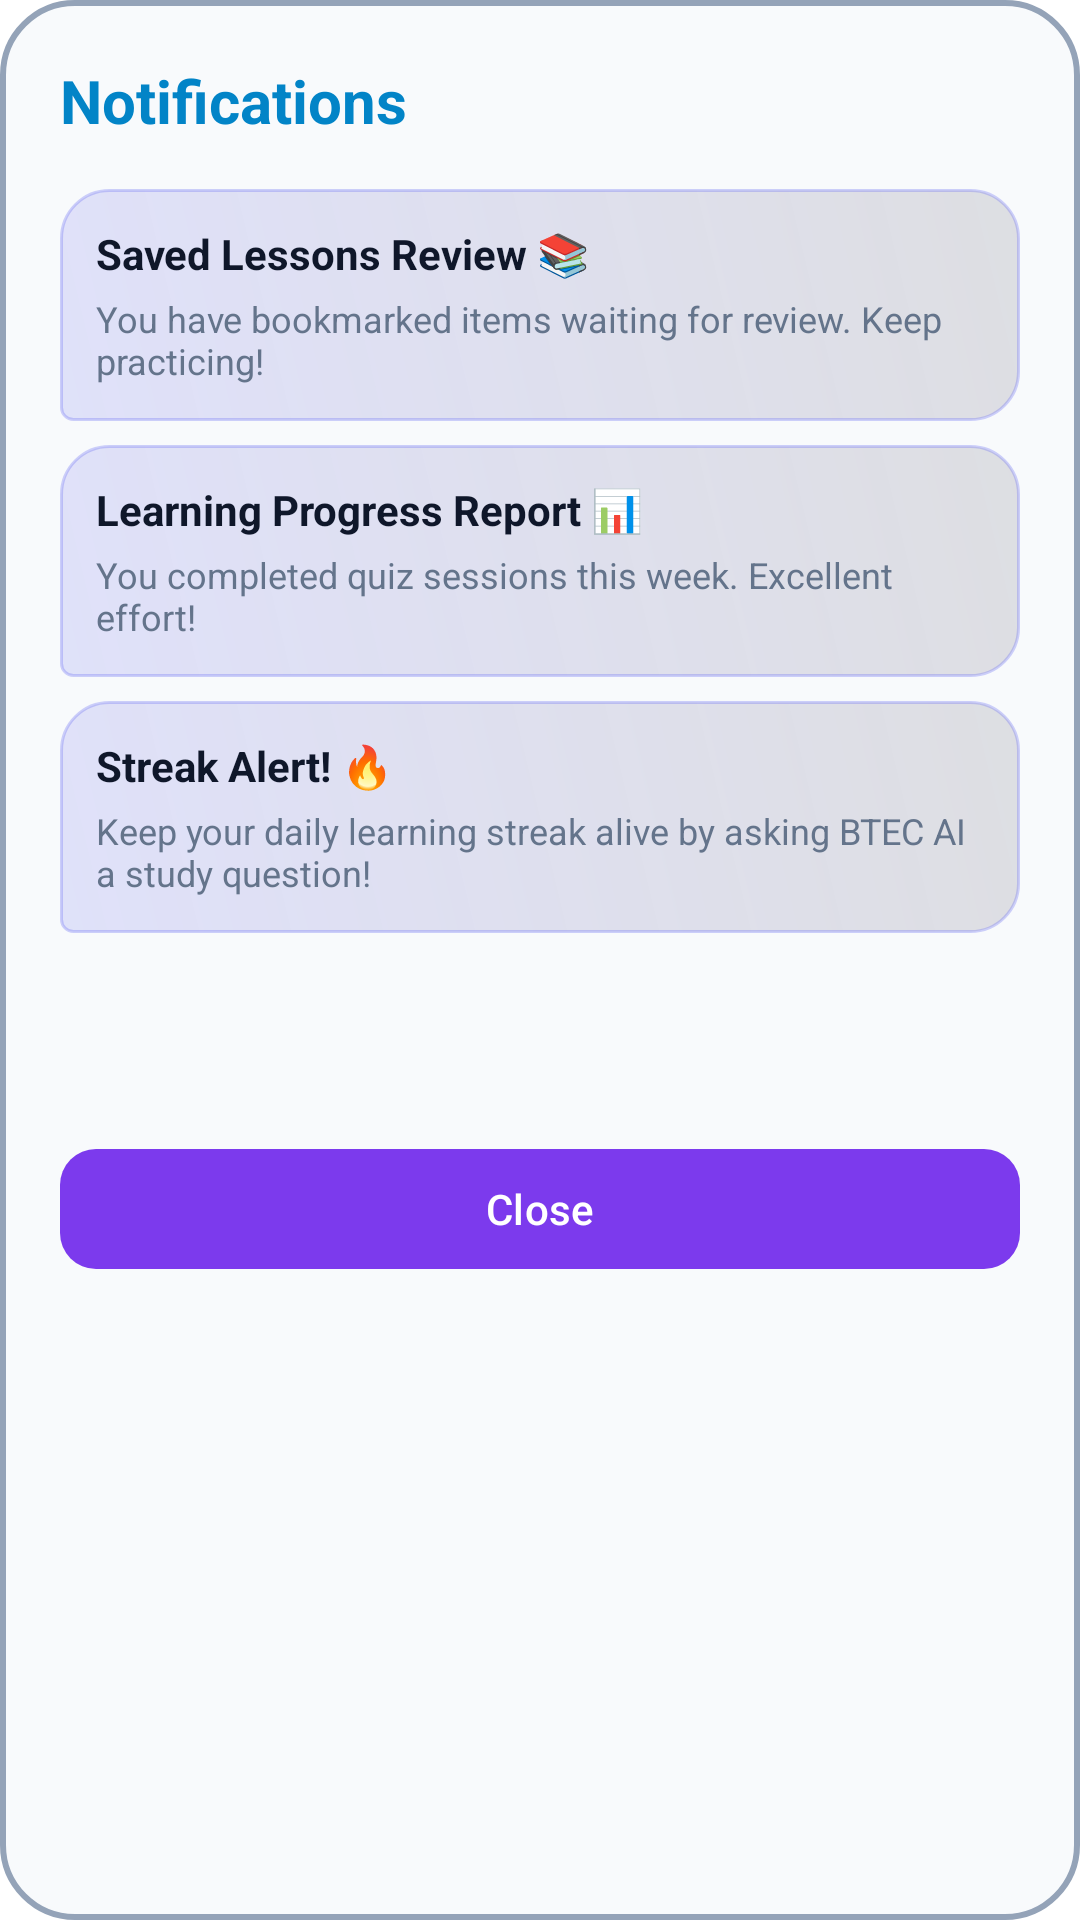

This screen was rendered from an Android layout file. Write that file and the resources it references.
<!-- AndroidManifest.xml: application theme Theme.AIMentor -->
<!-- res/layout/dialog_notifications.xml -->
<?xml version="1.0" encoding="utf-8"?>
<LinearLayout xmlns:android="http://schemas.android.com/apk/res/android"
    xmlns:app="http://schemas.android.com/apk/res-auto"
    android:layout_width="match_parent"
    android:layout_height="wrap_content"
    android:orientation="vertical"
    android:background="@drawable/bg_dialog_solid"
    android:padding="20dp">

    <TextView
        android:layout_width="wrap_content"
        android:layout_height="wrap_content"
        android:text="Notifications"
        android:textColor="@color/accent_blue"
        android:textSize="20sp"
        android:textStyle="bold"
        android:layout_marginBottom="16dp" />

    <ScrollView
        android:layout_width="match_parent"
        android:layout_height="300dp">

        <LinearLayout
            android:layout_width="match_parent"
            android:layout_height="wrap_content"
            android:orientation="vertical">

            
            <LinearLayout
                android:id="@+id/layoutNotifyBookmarks"
                android:layout_width="match_parent"
                android:layout_height="wrap_content"
                android:orientation="vertical"
                android:padding="12dp"
                android:background="@drawable/bg_chat_ai"
                android:layout_marginBottom="8dp">

                <TextView
                    android:layout_width="wrap_content"
                    android:layout_height="wrap_content"
                    android:text="Saved Lessons Review 📚"
                    android:textColor="@color/text_primary"
                    android:textStyle="bold"
                    android:textSize="14sp" />

                <TextView
                    android:id="@+id/tvNotifyBookmarks"
                    android:layout_width="wrap_content"
                    android:layout_height="wrap_content"
                    android:text="You have bookmarked items waiting for review. Keep practicing!"
                    android:textColor="@color/text_secondary"
                    android:textSize="12sp"
                    android:layout_marginTop="4dp" />
            </LinearLayout>

            
            <LinearLayout
                android:id="@+id/layoutNotifyProgress"
                android:layout_width="match_parent"
                android:layout_height="wrap_content"
                android:orientation="vertical"
                android:padding="12dp"
                android:background="@drawable/bg_chat_ai"
                android:layout_marginBottom="8dp">

                <TextView
                    android:layout_width="wrap_content"
                    android:layout_height="wrap_content"
                    android:text="Learning Progress Report 📊"
                    android:textColor="@color/text_primary"
                    android:textStyle="bold"
                    android:textSize="14sp" />

                <TextView
                    android:id="@+id/tvNotifyProgress"
                    android:layout_width="wrap_content"
                    android:layout_height="wrap_content"
                    android:text="You completed quiz sessions this week. Excellent effort!"
                    android:textColor="@color/text_secondary"
                    android:textSize="12sp"
                    android:layout_marginTop="4dp" />
            </LinearLayout>

            
            <LinearLayout
                android:id="@+id/layoutNotifyStreak"
                android:layout_width="match_parent"
                android:layout_height="wrap_content"
                android:orientation="vertical"
                android:padding="12dp"
                android:background="@drawable/bg_chat_ai"
                android:layout_marginBottom="8dp">

                <TextView
                    android:layout_width="wrap_content"
                    android:layout_height="wrap_content"
                    android:text="Streak Alert! 🔥"
                    android:textColor="@color/text_primary"
                    android:textStyle="bold"
                    android:textSize="14sp" />

                <TextView
                    android:id="@+id/tvNotifyStreak"
                    android:layout_width="wrap_content"
                    android:layout_height="wrap_content"
                    android:text="Keep your daily learning streak alive by asking BTEC AI a study question!"
                    android:textColor="@color/text_secondary"
                    android:textSize="12sp"
                    android:layout_marginTop="4dp" />
            </LinearLayout>

        </LinearLayout>
    </ScrollView>

    <com.google.android.material.button.MaterialButton
        android:id="@+id/btnCloseNotifications"
        android:layout_width="match_parent"
        android:layout_height="wrap_content"
        android:text="Close"
        android:layout_marginTop="16dp"
        app:cornerRadius="12dp"
        app:backgroundTint="@color/accent_purple" />

</LinearLayout>
<!-- resources referenced by this layout -->
<resources>
  <color name="accent_blue">#0284C7</color>
  <color name="accent_purple">#7C3AED</color>
  <color name="text_primary">#0F172A</color>
  <color name="text_secondary">#64748B</color>
  <!-- drawable bg_chat_ai (drawable) -->
  <?xml version="1.0" encoding="utf-8"?>
  <shape xmlns:android="http://schemas.android.com/apk/res/android"
      android:shape="rectangle">
      <gradient
          android:startColor="#2A6366F1"
          android:endColor="#1F1D1B2A"
          android:angle="45"
          android:type="linear" />
      <stroke
          android:width="1dp"
          android:color="#4D6366F1" />
      <corners
          android:topLeftRadius="16dp"
          android:topRightRadius="16dp"
          android:bottomLeftRadius="4dp"
          android:bottomRightRadius="16dp" />
  </shape>
  <!-- drawable bg_dialog_solid (drawable) -->
  <?xml version="1.0" encoding="utf-8"?>
  <shape xmlns:android="http://schemas.android.com/apk/res/android"
      android:shape="rectangle">
      
      <solid android:color="@color/bg_dark_center" />
      
      
      <stroke
          android:width="2dp"
          android:color="@color/glass_card_stroke" />
      
      
      <corners android:radius="24dp" />
  </shape>
  <style name="Theme.AIMentor" parent="Base.Theme.AIMentor" />
  <color name="bg_dark_center">#F8FAFC</color>
  <color name="glass_card_stroke">#94A3B8</color>
  <style name="Base.Theme.AIMentor" parent="Theme.Material3.DayNight.NoActionBar">
          
          <item name="colorPrimary">@color/accent_blue</item>
          <item name="colorSecondary">@color/accent_purple</item>
          
          
          <item name="android:windowBackground">@color/bg_dark_start</item>
          <item name="android:textColorPrimary">@color/text_primary</item>
          <item name="android:textColorSecondary">@color/text_secondary</item>
          
          
          <item name="textInputStyle">@style/Widget.Material3.TextInputLayout.OutlinedBox</item>
          <item name="editTextStyle">@style/GlossyEditTextStyle</item>
      </style>
  <color name="bg_dark_start">#FFFFFF</color>
  <style name="GlossyEditTextStyle" parent="Widget.Material3.TextInputEditText.OutlinedBox">
          <item name="android:textColor">@color/text_primary</item>
          <item name="android:textColorHint">@color/text_secondary</item>
          <item name="android:textSize">16sp</item>
      </style>
</resources>
